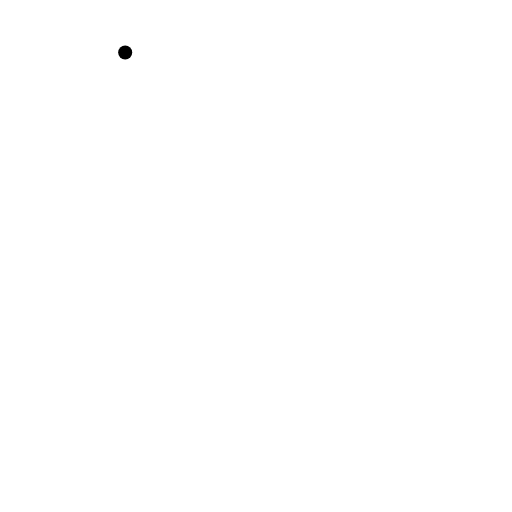
t = 0.00 s
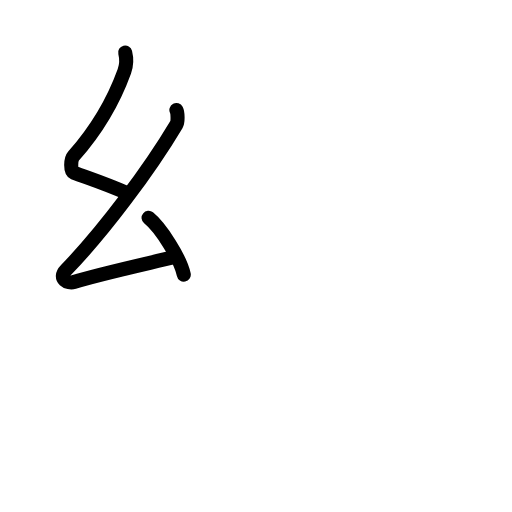
t = 2.80 s
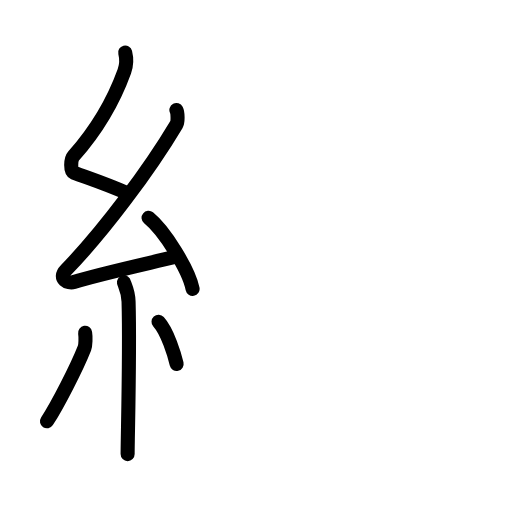
t = 5.60 s
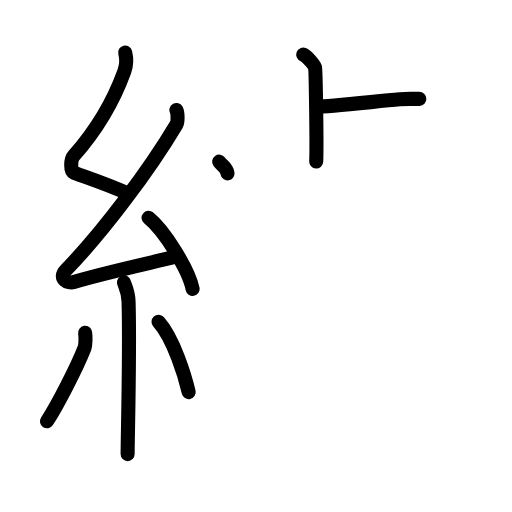
t = 8.40 s
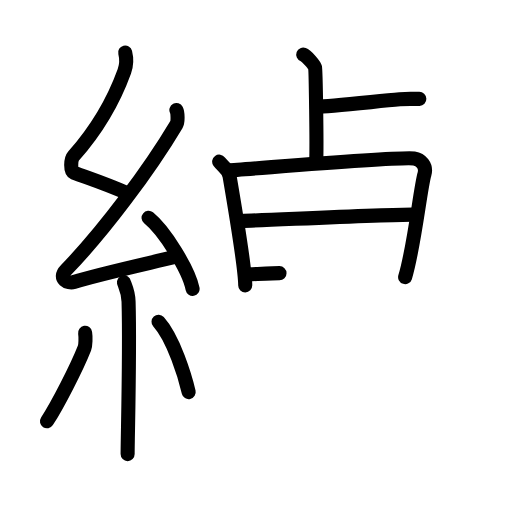
t = 11.20 s
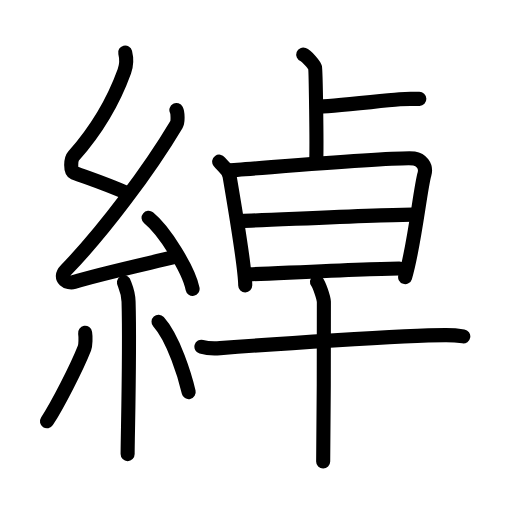
t = 14.00 s

The animated SVG that drew these frames (rendered in a browser with its animation timeline set to each time). Animation: 43 SMIL elements (animate=43); one cycle of 14.00 s.

<?xml version="1.0" encoding="UTF-8"?>
<!--
AniKanjiVG is licensed by CC-BY-SA Paul C. Sommerhoff (https://bitbucket.org/sommerhoff/anikanjivg).
AniKanjiVG uses KanjiVG which is licensed by CC-BY-SA Ulrich Apel (http://kanjivg.tagaini.net).
See also http://creativecommons.org/licenses/by-sa/3.0/
-->
<svg xmlns:kvg='http://kanjivg.tagaini.net' xmlns='http://www.w3.org/2000/svg' width='109' height='109' viewBox='0 0 109 109' style='fill:none;stroke:#000000;stroke-width:3;stroke-linecap:round;stroke-linejoin:round;' id="kvg:kanji_07dbd"><g id="kvg:07dbd" kvg:element="綽"><g id="kvg:07dbd-g1" kvg:element="糸" kvg:position="left" kvg:radical="general"><path id="kvg:07dbd-s1" kvg:type="㇜" d="M26.65,11.17c0.36,1.42,0.38,2.47-0.18,4.01C24,22,20.5,27.75,15.68,33.19c-0.67,0.75-0.72,3.27,0,3.54c3.81,1.42,6.57,2.27,11.41,4.38"><animate attributeName="d" begin="0.0s" dur="0.25s" from="M26.65,11.17C26.65,11.17,26.65,11.17,26.65,11.17" to="M26.65,11.17c0.36,1.42,0.38,2.47-0.18,4.01" />
<animate attributeName="d" begin="0.25s" dur="0.25s" from="M26.65,11.17c0.36,1.42,0.38,2.47-0.18,4.01c0,0,0,0,0,0,0" to="M26.65,11.17c0.36,1.42,0.38,2.47-0.18,4.01C24,22,20.5,27.75,15.68,33.19" />
<animate attributeName="d" begin="0.5s" dur="0.25s" from="M26.65,11.17c0.36,1.42,0.38,2.47-0.18,4.01C24,22,20.5,27.75,15.68,33.19c0,0,0,0,0,0,0" to="M26.65,11.17c0.36,1.42,0.38,2.47-0.18,4.01C24,22,20.5,27.75,15.68,33.19c-0.67,0.75-0.72,3.27,0,3.54" />
<animate attributeName="d" begin="0.75s" dur="0.25s" from="M26.65,11.17c0.36,1.42,0.38,2.47-0.18,4.01C24,22,20.5,27.75,15.68,33.19c-0.67,0.75-0.72,3.27,0,3.54c0,0,0,0,0,0,0" to="M26.65,11.17c0.36,1.42,0.38,2.47-0.18,4.01C24,22,20.5,27.75,15.68,33.19c-0.67,0.75-0.72,3.27,0,3.54c3.81,1.42,6.57,2.27,11.41,4.38" />
</path>
<path id="kvg:07dbd-s2" kvg:type="㇜" d="M37.55,23.43c0.3,0.58,0.37,2.46,0,3.09c-5.8,9.73-15.49,22.68-23.48,30.94c-1.83,1.89,0.46,2.98,1.65,2.59c5-1.61,14.85-3.76,21.28-5.3"><animate attributeName="d" begin="1.0s" dur="0.25s" from="M37.55,23.43C37.55,23.43,37.55,23.43,37.55,23.43" to="M37.55,23.43c0.3,0.58,0.37,2.46,0,3.09" />
<animate attributeName="d" begin="1.25s" dur="0.25s" from="M37.55,23.43c0.3,0.58,0.37,2.46,0,3.09c0,0,0,0,0,0,0" to="M37.55,23.43c0.3,0.58,0.37,2.46,0,3.09c-5.8,9.73-15.49,22.68-23.48,30.94" />
<animate attributeName="d" begin="1.5s" dur="0.25s" from="M37.55,23.43c0.3,0.58,0.37,2.46,0,3.09c-5.8,9.73-15.49,22.68-23.48,30.94c0,0,0,0,0,0,0" to="M37.55,23.43c0.3,0.58,0.37,2.46,0,3.09c-5.8,9.73-15.49,22.68-23.48,30.94c-1.83,1.89,0.46,2.98,1.65,2.59" />
<animate attributeName="d" begin="1.75s" dur="0.25s" from="M37.55,23.43c0.3,0.58,0.37,2.46,0,3.09c-5.8,9.73-15.49,22.68-23.48,30.94c-1.83,1.89,0.46,2.98,1.65,2.59c0,0,0,0,0,0,0" to="M37.55,23.43c0.3,0.58,0.37,2.46,0,3.09c-5.8,9.73-15.49,22.68-23.48,30.94c-1.83,1.89,0.46,2.98,1.65,2.59c5-1.61,14.85-3.76,21.28-5.3" />
<animate attributeName="d" begin="0s" dur="1.0s" from="M-100,-100" to="M-100,-100" />
</path>
<path id="kvg:07dbd-s3" kvg:type="㇔" d="M31.63,46.38c3.31,2.67,8.54,10.97,9.37,15.12"><animate attributeName="d" begin="2.0s" dur="1.0s" from="M31.63,46.38C31.63,46.38,31.63,46.38,31.63,46.38" to="M31.63,46.38c3.31,2.67,8.54,10.97,9.37,15.12" />
<animate attributeName="d" begin="0s" dur="2.0s" from="M-100,-100" to="M-100,-100" />
</path>
<path id="kvg:07dbd-s4" kvg:type="㇑" d="M26.39,60.12c0.07,0.36,0.91,1.85,0.98,4.09C27.68,75,27.17,93,27.17,96.67"><animate attributeName="d" begin="3.0s" dur="0.5s" from="M26.39,60.12C26.39,60.12,26.39,60.12,26.39,60.12" to="M26.39,60.12c0.07,0.36,0.91,1.85,0.98,4.09" />
<animate attributeName="d" begin="3.5s" dur="0.5s" from="M26.39,60.12c0.07,0.36,0.91,1.85,0.98,4.09c0,0,0,0,0,0,0" to="M26.39,60.12c0.07,0.36,0.91,1.85,0.98,4.09C27.68,75,27.17,93,27.17,96.67" />
<animate attributeName="d" begin="0s" dur="3.0s" from="M-100,-100" to="M-100,-100" />
</path>
<path id="kvg:07dbd-s5" kvg:type="㇒" d="M18.12,70.85c0.14,0.88,0.11,2.62-0.14,3.25C16.36,78.21,12.3,86.15,10,89.68"><animate attributeName="d" begin="4.0s" dur="0.5s" from="M18.12,70.85C18.12,70.85,18.12,70.85,18.12,70.85" to="M18.12,70.85c0.14,0.88,0.11,2.62-0.14,3.25" />
<animate attributeName="d" begin="4.5s" dur="0.5s" from="M18.12,70.85c0.14,0.88,0.11,2.62-0.14,3.25c0,0,0,0,0,0,0" to="M18.12,70.85c0.14,0.88,0.11,2.62-0.14,3.25C16.36,78.21,12.3,86.15,10,89.68" />
<animate attributeName="d" begin="0s" dur="4.0s" from="M-100,-100" to="M-100,-100" />
</path>
<path id="kvg:07dbd-s6" kvg:type="㇔" d="M33.75,68.5c3.21,3.54,5.68,11.77,6.42,14.97"><animate attributeName="d" begin="5.0s" dur="1.0s" from="M33.75,68.5C33.75,68.5,33.75,68.5,33.75,68.5" to="M33.75,68.5c3.21,3.54,5.68,11.77,6.42,14.97" />
<animate attributeName="d" begin="0s" dur="5.0s" from="M-100,-100" to="M-100,-100" />
</path>
</g>
<g id="kvg:07dbd-g2" kvg:element="卓" kvg:position="right"><g id="kvg:07dbd-g3" kvg:element="卜" kvg:original="ト" kvg:position="top"><path id="kvg:07dbd-s7" kvg:type="㇑" d="M64.56,11.63c0.76,0.29,2.36,2.18,2.51,2.76c0.15,0.58,0.4,16.36,0.25,19.99"><animate attributeName="d" begin="6.0s" dur="0.5s" from="M64.56,11.63C64.56,11.63,64.56,11.63,64.56,11.63" to="M64.56,11.63c0.76,0.29,2.36,2.18,2.51,2.76" />
<animate attributeName="d" begin="6.5s" dur="0.5s" from="M64.56,11.63c0.76,0.29,2.36,2.18,2.51,2.76c0,0,0,0,0,0,0" to="M64.56,11.63c0.76,0.29,2.36,2.18,2.51,2.76c0.15,0.58,0.4,16.36,0.25,19.99" />
<animate attributeName="d" begin="0s" dur="6.0s" from="M-100,-100" to="M-100,-100" />
</path>
<path id="kvg:07dbd-s8" kvg:type="㇐" d="M67.49,22.72c1.95,0.03,11.92-1.06,17.62-1.58c2.04-0.19,2.94-0.05,4.16-0.09"><animate attributeName="d" begin="7.0s" dur="0.5s" from="M67.49,22.72C67.49,22.72,67.49,22.72,67.49,22.72" to="M67.49,22.72c1.95,0.03,11.92-1.06,17.62-1.58" />
<animate attributeName="d" begin="7.5s" dur="0.5s" from="M67.49,22.72c1.95,0.03,11.92-1.06,17.62-1.58c0,0,0,0,0,0,0" to="M67.49,22.72c1.95,0.03,11.92-1.06,17.62-1.58c2.04-0.19,2.94-0.05,4.16-0.09" />
<animate attributeName="d" begin="0s" dur="7.0s" from="M-100,-100" to="M-100,-100" />
</path>
</g>
<g id="kvg:07dbd-g4" kvg:element="早" kvg:position="bottom"><g id="kvg:07dbd-g5" kvg:element="日" kvg:position="top"><path id="kvg:07dbd-s9" kvg:type="㇑" d="M46.66,34.42c0.84,1.17,1.96,1.54,2.22,3.11c0.73,4.28,3.29,19.63,3.33,23.22"><animate attributeName="d" begin="8.0s" dur="0.5s" from="M46.66,34.42C46.66,34.42,46.66,34.42,46.66,34.42" to="M46.66,34.42c0.84,1.17,1.96,1.54,2.22,3.11" />
<animate attributeName="d" begin="8.5s" dur="0.5s" from="M46.66,34.42c0.84,1.17,1.96,1.54,2.22,3.11c0,0,0,0,0,0,0" to="M46.66,34.42c0.84,1.17,1.96,1.54,2.22,3.11c0.73,4.28,3.29,19.63,3.33,23.22" />
<animate attributeName="d" begin="0s" dur="8.0s" from="M-100,-100" to="M-100,-100" />
</path>
<path id="kvg:07dbd-s10" kvg:type="㇕a" d="M48.61,36.26c3.89-0.18,36.04-2.98,39.55-2.53c1.39,0.18,2.73,1.57,2.2,3.36c-0.88,2.95-2.14,15.39-4.11,21.9"><animate attributeName="d" begin="9.0s" dur="0.3333333333333333s" from="M48.61,36.26C48.61,36.26,48.61,36.26,48.61,36.26" to="M48.61,36.26c3.89-0.18,36.04-2.98,39.55-2.53" />
<animate attributeName="d" begin="9.333333333333334s" dur="0.3333333333333333s" from="M48.61,36.26c3.89-0.18,36.04-2.98,39.55-2.53c0,0,0,0,0,0,0" to="M48.61,36.26c3.89-0.18,36.04-2.98,39.55-2.53c1.39,0.18,2.73,1.57,2.2,3.36" />
<animate attributeName="d" begin="9.666666666666666s" dur="0.3333333333333333s" from="M48.61,36.26c3.89-0.18,36.04-2.98,39.55-2.53c1.39,0.18,2.73,1.57,2.2,3.36c0,0,0,0,0,0,0" to="M48.61,36.26c3.89-0.18,36.04-2.98,39.55-2.53c1.39,0.18,2.73,1.57,2.2,3.36c-0.88,2.95-2.14,15.39-4.11,21.9" />
<animate attributeName="d" begin="0s" dur="9.0s" from="M-100,-100" to="M-100,-100" />
</path>
<path id="kvg:07dbd-s11" kvg:type="㇐a" d="M51.39,47.04c6.62-0.21,30.45-1.34,36.38-1.34"><animate attributeName="d" begin="10.0s" dur="1.0s" from="M51.39,47.04C51.39,47.04,51.39,47.04,51.39,47.04" to="M51.39,47.04c6.62-0.21,30.45-1.34,36.38-1.34" />
<animate attributeName="d" begin="0s" dur="10.0s" from="M-100,-100" to="M-100,-100" />
</path>
<path id="kvg:07dbd-s12" kvg:type="㇐a" d="M53.13,58.4C62.68,58,80.15,57.15,85,57.15"><animate attributeName="d" begin="11.0s" dur="1.0s" from="M53.13,58.4C53.13,58.4,53.13,58.4,53.13,58.4" to="M53.13,58.4C62.68,58,80.15,57.15,85,57.15" />
<animate attributeName="d" begin="0s" dur="11.0s" from="M-100,-100" to="M-100,-100" />
</path>
</g>
<g id="kvg:07dbd-g6" kvg:element="十" kvg:position="bottom"><path id="kvg:07dbd-s13" kvg:type="㇐" d="M42.88,73.82c1.04,0.29,2.96,0.37,3.99,0.29c9.01-0.68,39.63-2.8,48.11-2.77c1.74,0,2.78,0.14,3.65,0.28"><animate attributeName="d" begin="12.0s" dur="0.3333333333333333s" from="M42.88,73.82C42.88,73.82,42.88,73.82,42.88,73.82" to="M42.88,73.82c1.04,0.29,2.96,0.37,3.99,0.29" />
<animate attributeName="d" begin="12.333333333333334s" dur="0.3333333333333333s" from="M42.88,73.82c1.04,0.29,2.96,0.37,3.99,0.29c0,0,0,0,0,0,0" to="M42.88,73.82c1.04,0.29,2.96,0.37,3.99,0.29c9.01-0.68,39.63-2.8,48.11-2.77" />
<animate attributeName="d" begin="12.666666666666666s" dur="0.3333333333333333s" from="M42.88,73.82c1.04,0.29,2.96,0.37,3.99,0.29c9.01-0.68,39.63-2.8,48.11-2.77c0,0,0,0,0,0,0" to="M42.88,73.82c1.04,0.29,2.96,0.37,3.99,0.29c9.01-0.68,39.63-2.8,48.11-2.77c1.74,0,2.78,0.14,3.65,0.28" />
<animate attributeName="d" begin="0s" dur="12.0s" from="M-100,-100" to="M-100,-100" />
</path>
<path id="kvg:07dbd-s14" kvg:type="㇑" d="M67.48,60c0.44,0.55,1.38,3.13,1.47,4.24c0.09,1.1-0.06,27.12-0.15,34.01"><animate attributeName="d" begin="13.0s" dur="0.5s" from="M67.48,60C67.48,60,67.48,60,67.48,60" to="M67.48,60c0.44,0.55,1.38,3.13,1.47,4.24" />
<animate attributeName="d" begin="13.5s" dur="0.5s" from="M67.48,60c0.44,0.55,1.38,3.13,1.47,4.24c0,0,0,0,0,0,0" to="M67.48,60c0.44,0.55,1.38,3.13,1.47,4.24c0.09,1.1-0.06,27.12-0.15,34.01" />
<animate attributeName="d" begin="0s" dur="13.0s" from="M-100,-100" to="M-100,-100" />
</path>
</g>
</g>
</g>
</g>
</svg>
